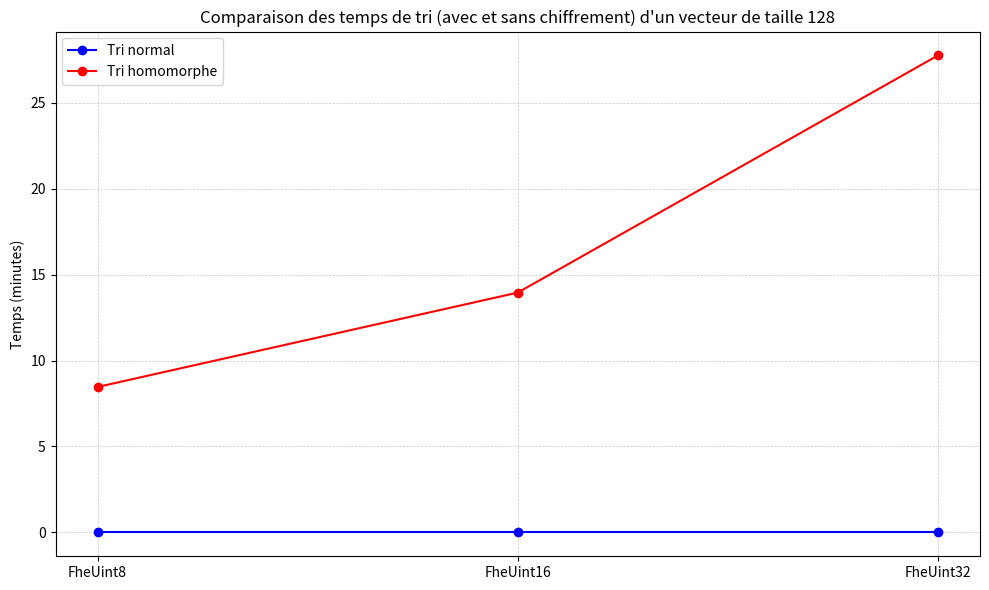

The script that saved this image:
import matplotlib.pyplot as plt
import numpy as np

# Données pour le tri
tri_normal = [10.722 / 1_000_000 / 60, 5.795 / 1_000_000 / 60, 5.542 / 1_000_000 / 60]  # conversion µs -> s
tailles = ["FheUint8", "FheUint16", "FheUint32"]
tri_chiffre = [507719.379917 / 1000 / 60, 837181.609582 / 1000 / 60, 1665054.155996 / 1000 / 60]  # en ms

# Création du graphe
fig, ax = plt.subplots(figsize=(10, 6))

x = np.arange(len(tailles))

# Courbes
ax.plot(x, tri_normal, marker='o', linestyle='-', label="Tri normal", color='blue')
ax.plot(x, tri_chiffre, marker='o', linestyle='-', label="Tri homomorphe", color='red')

# Mise en forme
ax.set_xticks(x)
ax.set_xticklabels(tailles)
ax.set_ylabel("Temps (minutes)")
ax.set_title("Comparaison des temps de tri (avec et sans chiffrement) d'un vecteur de taille 128")
ax.legend()
ax.grid(True, which='both', linestyle='--', linewidth=0.5, alpha=0.7)
plt.tight_layout()
plt.show()
